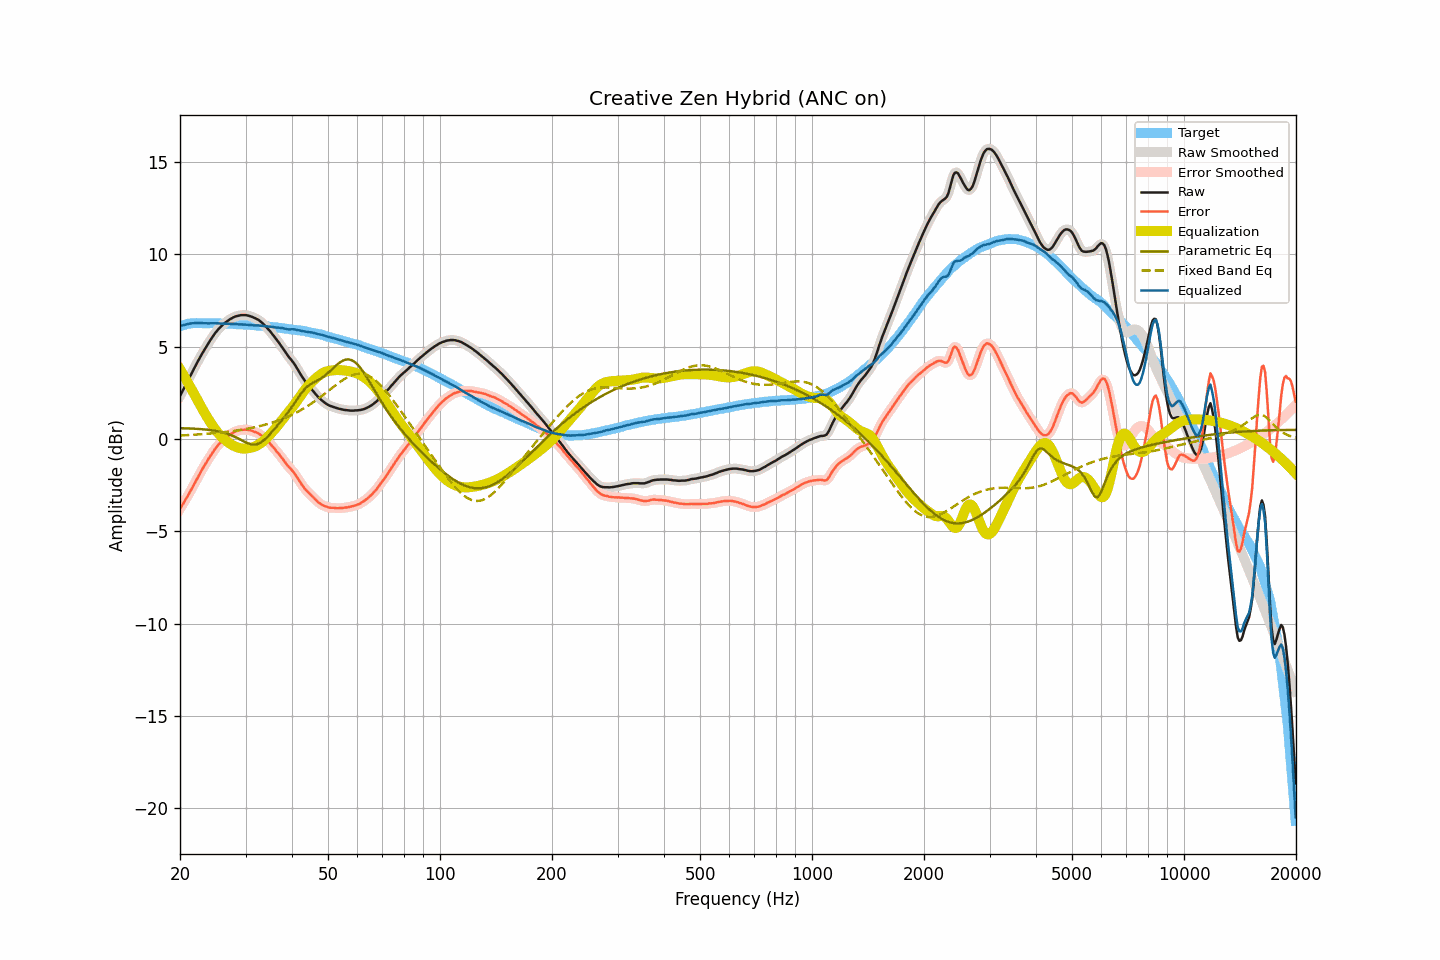

The table this chart was drawn from, first rows:
frequency, raw, smoothed, error, error_smoothed, equalization, parametric_eq, fixed_band_eq, equalized_raw, equalized_smoothed, target
20.00, 2.33, 2.33, -3.78, -3.78, 3.78, 0.59, 0.19, 6.12, 6.12, 6.11
20.20, 2.50, 2.50, -3.64, -3.64, 3.64, 0.59, 0.20, 6.14, 6.14, 6.14
20.40, 2.68, 2.68, -3.49, -3.49, 3.49, 0.59, 0.20, 6.17, 6.17, 6.17
20.61, 2.84, 2.85, -3.35, -3.35, 3.34, 0.58, 0.21, 6.18, 6.19, 6.19
20.81, 3.03, 3.02, -3.19, -3.20, 3.19, 0.58, 0.21, 6.22, 6.21, 6.22
21.02, 3.19, 3.19, -3.05, -3.05, 3.04, 0.58, 0.22, 6.23, 6.23, 6.25
21.23, 3.36, 3.37, -2.89, -2.89, 2.89, 0.58, 0.22, 6.25, 6.25, 6.26
21.44, 3.54, 3.53, -2.73, -2.73, 2.73, 0.57, 0.23, 6.27, 6.27, 6.27
21.66, 3.70, 3.70, -2.57, -2.57, 2.57, 0.57, 0.23, 6.27, 6.27, 6.28
21.87, 3.87, 3.87, -2.41, -2.41, 2.41, 0.56, 0.24, 6.28, 6.28, 6.28
22.09, 4.04, 4.03, -2.25, -2.25, 2.25, 0.56, 0.24, 6.29, 6.28, 6.29
22.31, 4.20, 4.19, -2.09, -2.09, 2.09, 0.55, 0.25, 6.29, 6.28, 6.28
22.54, 4.35, 4.35, -1.93, -1.93, 1.93, 0.55, 0.26, 6.28, 6.28, 6.28
22.76, 4.51, 4.51, -1.78, -1.77, 1.77, 0.54, 0.26, 6.28, 6.28, 6.28
22.99, 4.66, 4.66, -1.61, -1.62, 1.62, 0.53, 0.27, 6.28, 6.28, 6.27
23.22, 4.80, 4.81, -1.47, -1.47, 1.47, 0.53, 0.28, 6.27, 6.28, 6.27
23.45, 4.95, 4.95, -1.32, -1.32, 1.32, 0.52, 0.28, 6.27, 6.27, 6.27
23.69, 5.09, 5.09, -1.18, -1.18, 1.17, 0.51, 0.29, 6.27, 6.27, 6.27
23.92, 5.24, 5.24, -1.03, -1.04, 1.03, 0.50, 0.30, 6.27, 6.27, 6.27
24.16, 5.37, 5.37, -0.90, -0.90, 0.90, 0.49, 0.30, 6.27, 6.27, 6.28
24.40, 5.51, 5.51, -0.77, -0.77, 0.77, 0.48, 0.31, 6.27, 6.27, 6.28
24.65, 5.63, 5.63, -0.63, -0.64, 0.64, 0.46, 0.32, 6.27, 6.27, 6.27
24.89, 5.76, 5.75, -0.51, -0.51, 0.52, 0.45, 0.33, 6.28, 6.27, 6.27
25.14, 5.87, 5.86, -0.40, -0.40, 0.41, 0.43, 0.34, 6.27, 6.27, 6.27
25.39, 5.97, 5.96, -0.30, -0.30, 0.30, 0.42, 0.34, 6.27, 6.27, 6.26
25.65, 6.05, 6.06, -0.21, -0.20, 0.20, 0.40, 0.35, 6.26, 6.26, 6.26
25.91, 6.14, 6.14, -0.11, -0.11, 0.11, 0.38, 0.36, 6.26, 6.26, 6.25
26.16, 6.22, 6.22, -0.03, -0.03, 0.03, 0.35, 0.37, 6.26, 6.25, 6.25
26.43, 6.29, 6.30, 0.04, 0.05, -0.05, 0.33, 0.38, 6.25, 6.25, 6.25
26.69, 6.36, 6.36, 0.12, 0.11, -0.12, 0.30, 0.39, 6.25, 6.25, 6.25
26.96, 6.42, 6.42, 0.18, 0.18, -0.18, 0.27, 0.40, 6.24, 6.24, 6.25
27.23, 6.48, 6.48, 0.24, 0.24, -0.24, 0.24, 0.41, 6.24, 6.24, 6.25
27.50, 6.53, 6.54, 0.29, 0.29, -0.30, 0.21, 0.42, 6.24, 6.24, 6.24
27.77, 6.58, 6.58, 0.35, 0.35, -0.35, 0.17, 0.44, 6.24, 6.24, 6.23
28.05, 6.62, 6.62, 0.39, 0.39, -0.39, 0.13, 0.45, 6.24, 6.23, 6.23
28.33, 6.65, 6.65, 0.43, 0.43, -0.43, 0.09, 0.46, 6.23, 6.23, 6.22
28.62, 6.67, 6.68, 0.45, 0.46, -0.46, 0.05, 0.47, 6.22, 6.22, 6.22
28.90, 6.69, 6.70, 0.48, 0.48, -0.48, 0.00, 0.49, 6.21, 6.21, 6.22
29.19, 6.71, 6.71, 0.51, 0.50, -0.50, -0.05, 0.50, 6.21, 6.21, 6.21
29.48, 6.71, 6.72, 0.50, 0.51, -0.51, -0.09, 0.52, 6.20, 6.21, 6.21
29.78, 6.71, 6.72, 0.51, 0.51, -0.51, -0.14, 0.53, 6.20, 6.20, 6.20
30.08, 6.71, 6.71, 0.51, 0.51, -0.51, -0.18, 0.55, 6.20, 6.20, 6.20
30.38, 6.69, 6.70, 0.51, 0.51, -0.50, -0.22, 0.56, 6.19, 6.19, 6.19
30.68, 6.67, 6.67, 0.49, 0.49, -0.49, -0.25, 0.58, 6.19, 6.19, 6.19
30.99, 6.64, 6.64, 0.47, 0.47, -0.47, -0.28, 0.60, 6.17, 6.17, 6.17
31.30, 6.61, 6.61, 0.44, 0.44, -0.45, -0.29, 0.61, 6.17, 6.17, 6.17
31.61, 6.57, 6.58, 0.40, 0.41, -0.42, -0.30, 0.63, 6.16, 6.16, 6.17
31.93, 6.53, 6.54, 0.38, 0.38, -0.38, -0.29, 0.65, 6.15, 6.16, 6.16
32.24, 6.49, 6.49, 0.35, 0.34, -0.34, -0.28, 0.67, 6.15, 6.15, 6.14
32.57, 6.44, 6.44, 0.30, 0.30, -0.29, -0.24, 0.69, 6.16, 6.15, 6.14
32.89, 6.37, 6.38, 0.23, 0.24, -0.23, -0.20, 0.71, 6.14, 6.14, 6.14
33.22, 6.30, 6.30, 0.18, 0.17, -0.17, -0.14, 0.74, 6.13, 6.13, 6.13
33.55, 6.22, 6.22, 0.10, 0.10, -0.10, -0.07, 0.76, 6.12, 6.12, 6.12
33.89, 6.13, 6.13, 0.02, 0.02, -0.02, 0.01, 0.78, 6.11, 6.11, 6.11
34.23, 6.03, 6.04, -0.07, -0.07, 0.06, 0.09, 0.81, 6.10, 6.10, 6.11
34.57, 5.94, 5.94, -0.15, -0.15, 0.15, 0.18, 0.83, 6.10, 6.09, 6.10
34.92, 5.84, 5.84, -0.24, -0.24, 0.24, 0.27, 0.86, 6.09, 6.09, 6.08
35.27, 5.74, 5.74, -0.34, -0.34, 0.34, 0.37, 0.89, 6.08, 6.08, 6.08
35.62, 5.62, 5.62, -0.44, -0.44, 0.44, 0.47, 0.91, 6.06, 6.06, 6.07
35.97, 5.51, 5.51, -0.54, -0.54, 0.54, 0.57, 0.94, 6.05, 6.05, 6.05
... 635 more rows
